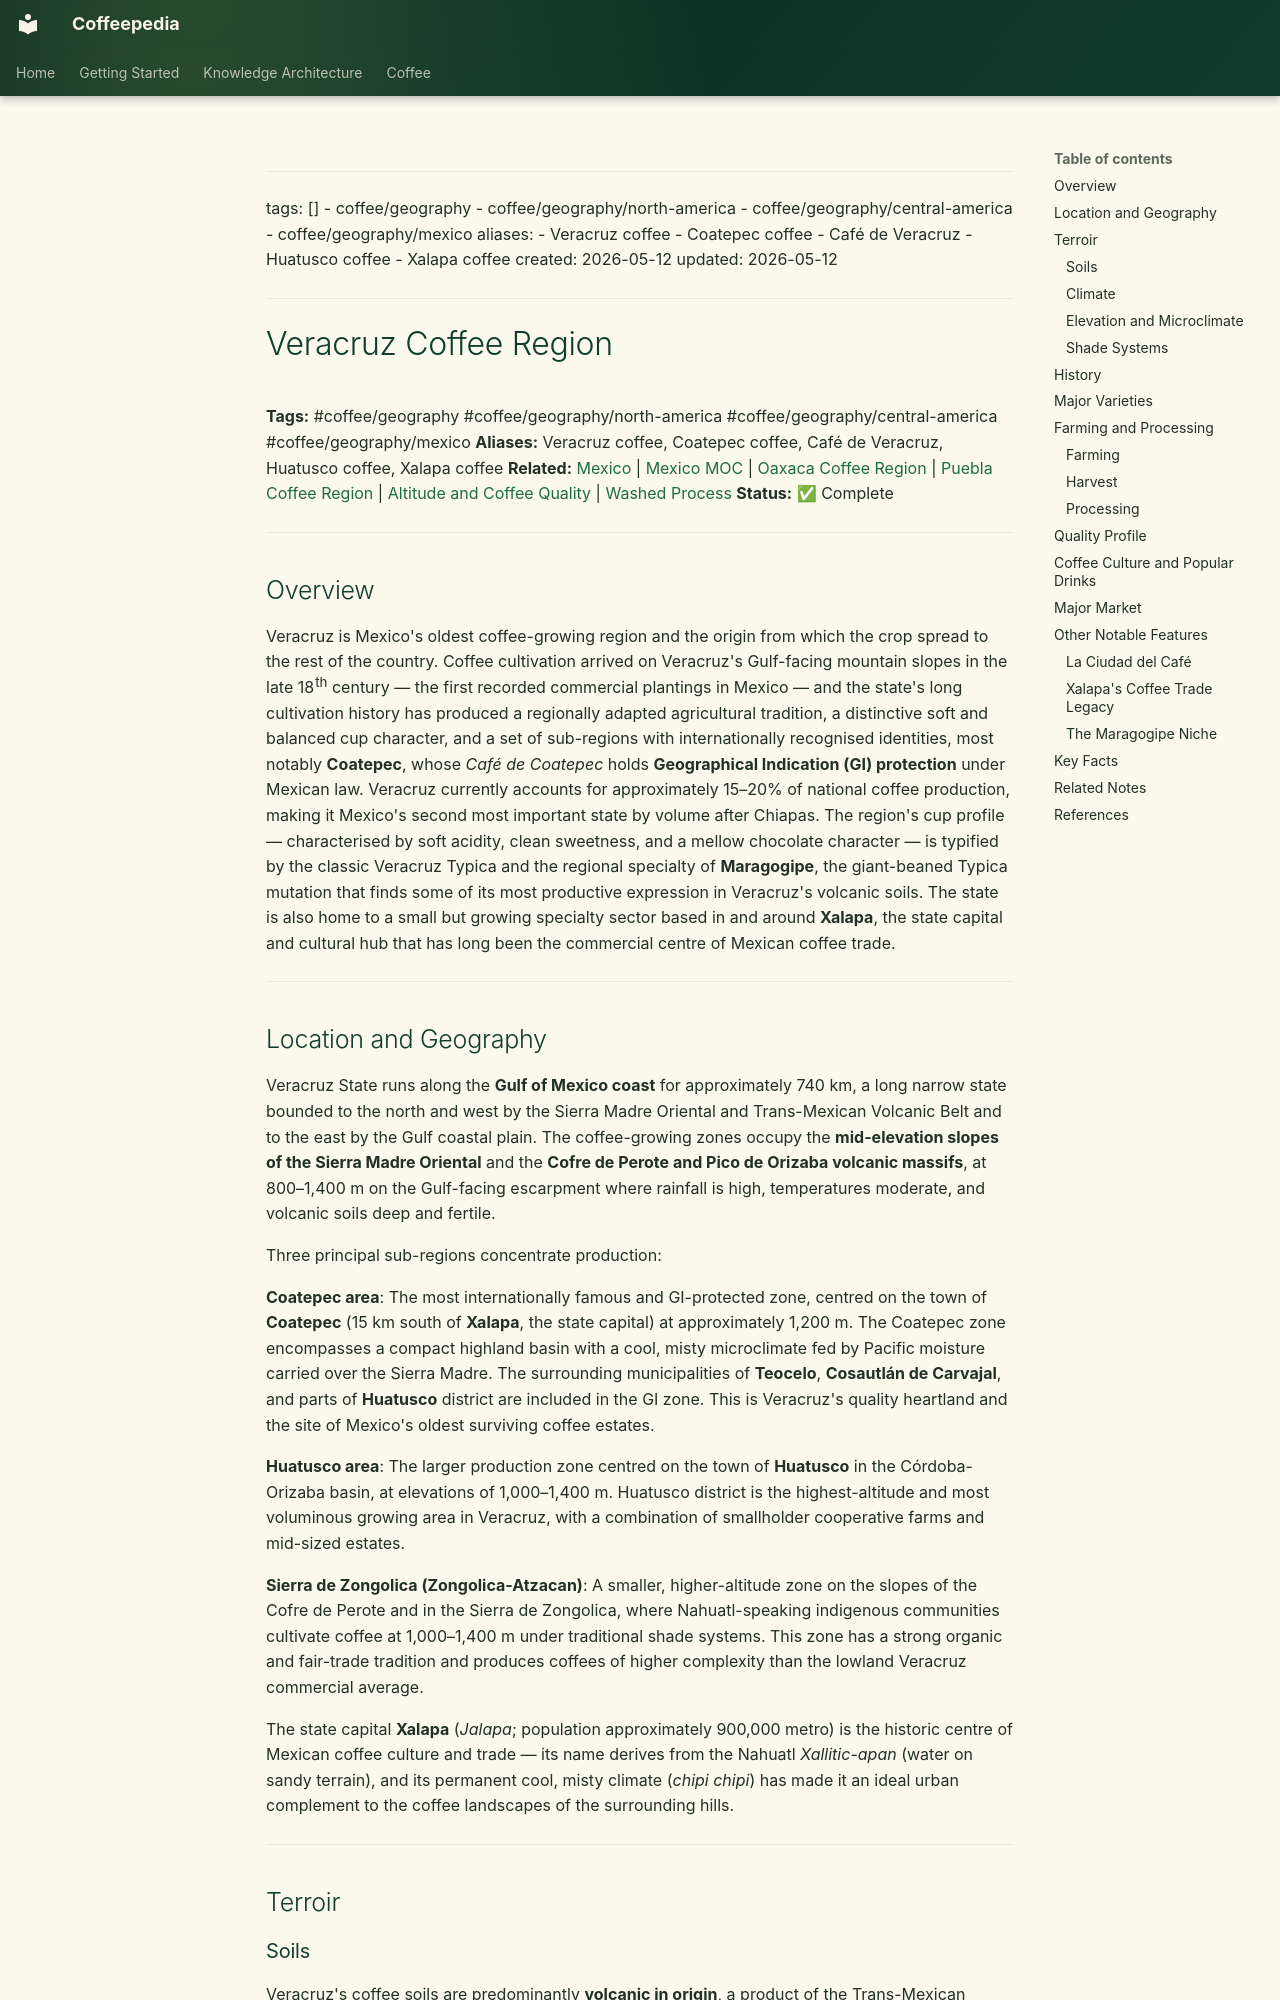

repository: Vauldt/all-about-coffee · page: coffee/coffee-geography/veracruz-coffee-region/index.html · generator: mkdocs

---
tags: []
  - coffee/geography
  - coffee/geography/north-america
  - coffee/geography/central-america
  - coffee/geography/mexico
aliases:
  - Veracruz coffee
  - Coatepec coffee
  - Café de Veracruz
  - Huatusco coffee
  - Xalapa coffee
created: 2026-05-12
updated: 2026-05-12
---

# Veracruz Coffee Region

**Tags:** #coffee/geography #coffee/geography/north-america #coffee/geography/central-america #coffee/geography/mexico
**Aliases:** Veracruz coffee, Coatepec coffee, Café de Veracruz, Huatusco coffee, Xalapa coffee
**Related:** [Mexico](mexico.md) | [Mexico MOC](../maps-of-content/mexico-moc.md) | [Oaxaca Coffee Region](oaxaca-coffee-region.md) | [Puebla Coffee Region](puebla-coffee-region.md) | [Altitude and Coffee Quality](../altitude-and-coffee-quality.md) | [Washed Process](../coffee-processing/washed-process.md)
**Status:** ✅ Complete

---

## Overview

Veracruz is Mexico's oldest coffee-growing region and the origin from which the crop spread to the rest of the country. Coffee cultivation arrived on Veracruz's Gulf-facing mountain slopes in the late 18th century — the first recorded commercial plantings in Mexico — and the state's long cultivation history has produced a regionally adapted agricultural tradition, a distinctive soft and balanced cup character, and a set of sub-regions with internationally recognised identities, most notably **Coatepec**, whose *Café de Coatepec* holds **Geographical Indication (GI) protection** under Mexican law. Veracruz currently accounts for approximately 15–20% of national coffee production, making it Mexico's second most important state by volume after Chiapas. The region's cup profile — characterised by soft acidity, clean sweetness, and a mellow chocolate character — is typified by the classic Veracruz Typica and the regional specialty of **Maragogipe**, the giant-beaned Typica mutation that finds some of its most productive expression in Veracruz's volcanic soils. The state is also home to a small but growing specialty sector based in and around **Xalapa**, the state capital and cultural hub that has long been the commercial centre of Mexican coffee trade.

---

## Location and Geography

Veracruz State runs along the **Gulf of Mexico coast** for approximately 740 km, a long narrow state bounded to the north and west by the Sierra Madre Oriental and Trans-Mexican Volcanic Belt and to the east by the Gulf coastal plain. The coffee-growing zones occupy the **mid-elevation slopes of the Sierra Madre Oriental** and the **Cofre de Perote and Pico de Orizaba volcanic massifs**, at 800–1,400 m on the Gulf-facing escarpment where rainfall is high, temperatures moderate, and volcanic soils deep and fertile.

Three principal sub-regions concentrate production:

**Coatepec area**: The most internationally famous and GI-protected zone, centred on the town of **Coatepec** (15 km south of **Xalapa**, the state capital) at approximately 1,200 m. The Coatepec zone encompasses a compact highland basin with a cool, misty microclimate fed by Pacific moisture carried over the Sierra Madre. The surrounding municipalities of **Teocelo**, **Cosautlán de Carvajal**, and parts of **Huatusco** district are included in the GI zone. This is Veracruz's quality heartland and the site of Mexico's oldest surviving coffee estates.

**Huatusco area**: The larger production zone centred on the town of **Huatusco** in the Córdoba-Orizaba basin, at elevations of 1,000–1,400 m. Huatusco district is the highest-altitude and most voluminous growing area in Veracruz, with a combination of smallholder cooperative farms and mid-sized estates.

**Sierra de Zongolica (Zongolica-Atzacan)**: A smaller, higher-altitude zone on the slopes of the Cofre de Perote and in the Sierra de Zongolica, where Nahuatl-speaking indigenous communities cultivate coffee at 1,000–1,400 m under traditional shade systems. This zone has a strong organic and fair-trade tradition and produces coffees of higher complexity than the lowland Veracruz commercial average.

The state capital **Xalapa** (*Jalapa*; population approximately 900,000 metro) is the historic centre of Mexican coffee culture and trade — its name derives from the Nahuatl *Xallitic-apan* (water on sandy terrain), and its permanent cool, misty climate (*chipi chipi*) has made it an ideal urban complement to the coffee landscapes of the surrounding hills.

---

## Terroir
